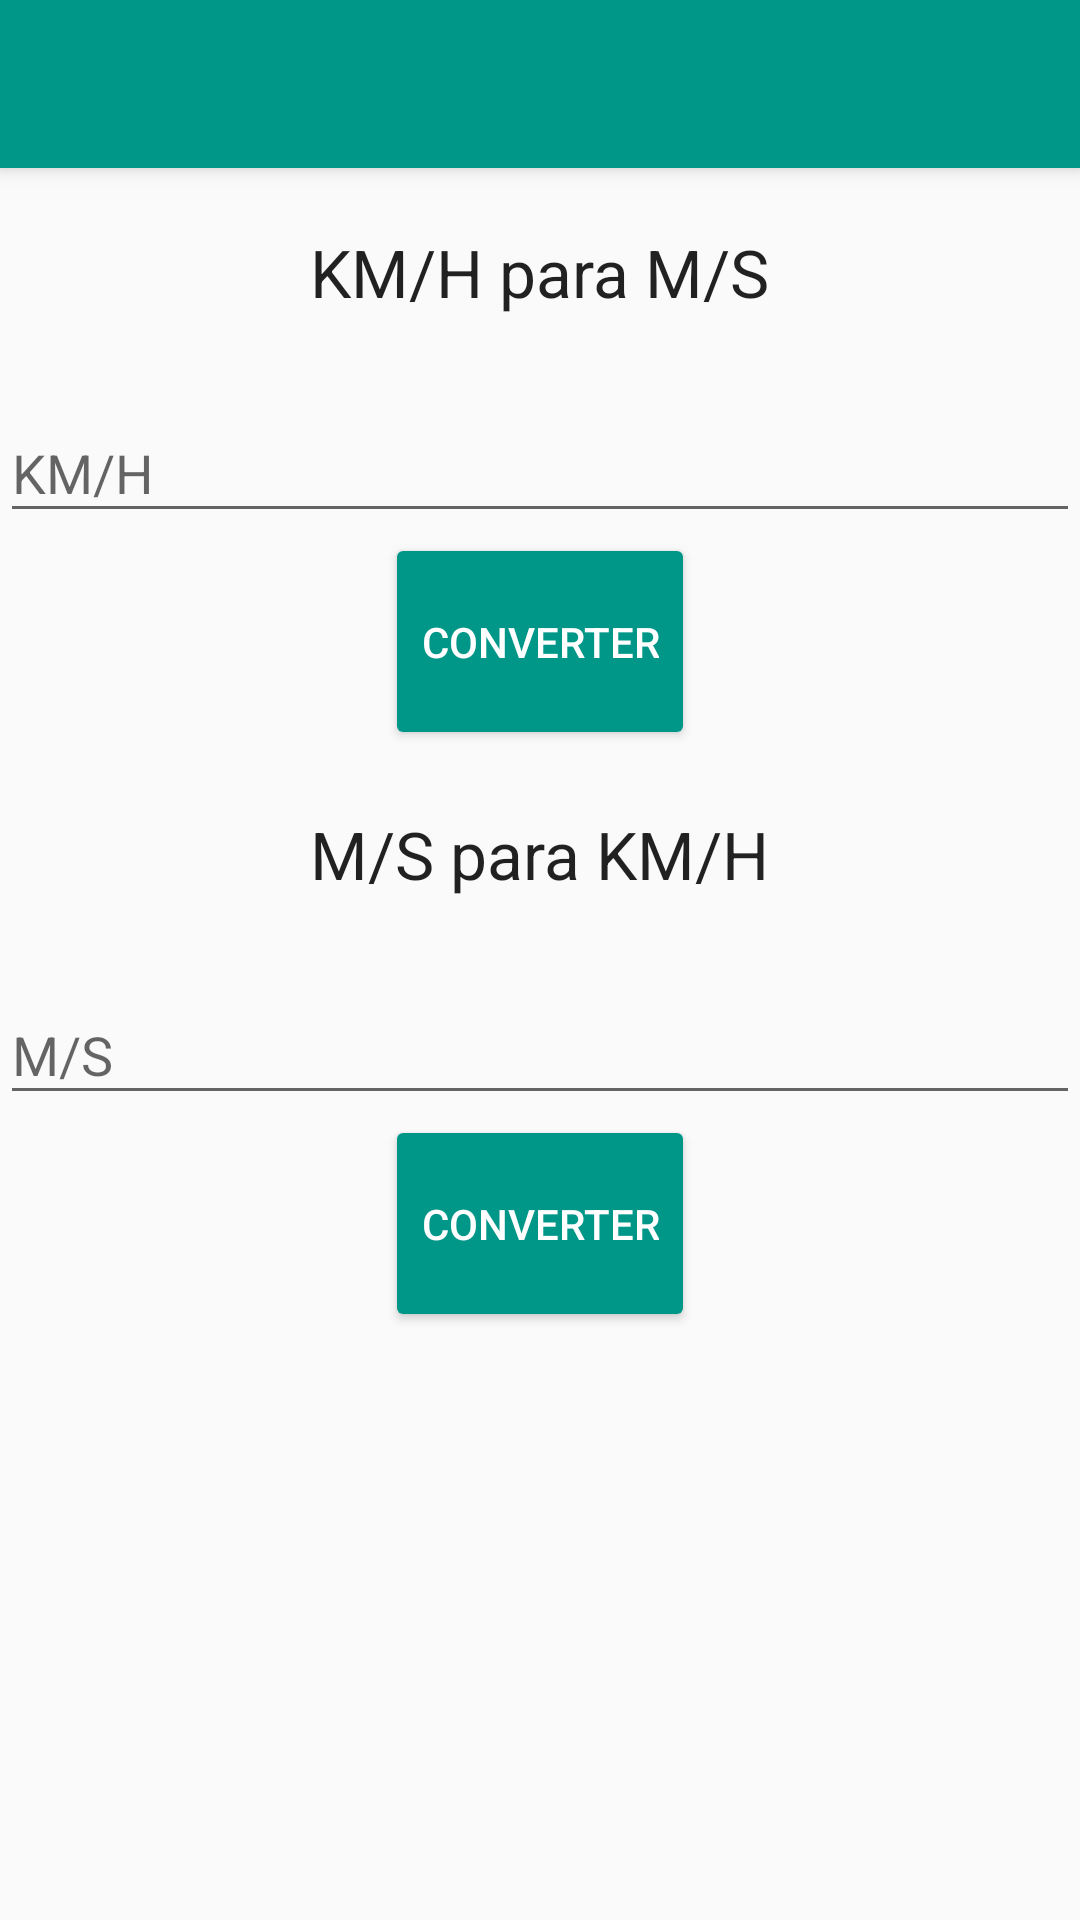

Reconstruct the res/layout file that produces this screen, plus the resources it refers to.
<!-- AndroidManifest.xml: application theme AppTheme -->
<!-- res/layout/activity_conversao.xml -->
<LinearLayout xmlns:android="http://schemas.android.com/apk/res/android"
    android:layout_width="match_parent"
    android:layout_height="match_parent"
    android:orientation="vertical"
    android:weightSum="1">

    <android.support.v7.widget.Toolbar
        android:id="@+id/toolbarConversao"
        android:layout_width="match_parent"
        android:layout_height="wrap_content"
        android:minHeight="?actionBarSize"
        android:background="@color/ColorPrimary"
        android:theme="@style/ThemeOverlay.AppCompat.Dark"
        android:elevation="4dp"
        />

    <TextView
        android:layout_width="wrap_content"
        android:layout_height="wrap_content"
        android:textAppearance="?android:attr/textAppearanceLarge"
        android:text="KM/H para M/S"
        android:id="@+id/textView"
        android:layout_marginTop="20dp"
        android:layout_gravity="center_horizontal" />

    <android.support.design.widget.TextInputLayout
        android:id="@+id/message_wrapper"
        android:layout_width="match_parent"
        android:layout_height="wrap_content"
        android:paddingTop="20dp">
        <EditText
            android:id="@+id/conversaoKm"
            android:layout_width="match_parent"
            android:layout_height="wrap_content"
            android:hint="KM/H"
            android:numeric="decimal"
            android:inputType="numberDecimal" />
    </android.support.design.widget.TextInputLayout>

    <Button
        android:layout_width="wrap_content"
        android:layout_height="wrap_content"
        android:text="Converter"
        android:id="@+id/cKM"
        android:layout_gravity="center_horizontal"
        android:textColor="@color/Text"
        android:onClick="calculo"
        android:layout_weight="0.1" />

    <TextView
        android:layout_width="wrap_content"
        android:layout_height="wrap_content"
        android:textAppearance="?android:attr/textAppearanceLarge"
        android:text="M/S para KM/H"
        android:id="@+id/textView2"
        android:layout_marginTop="20dp"
        android:layout_gravity="center_horizontal" />

    <android.support.design.widget.TextInputLayout
        android:id="@+id/message_wrapper2"
        android:layout_width="match_parent"
        android:layout_height="wrap_content"
        android:paddingTop="20dp">
        <EditText
            android:id="@+id/conversaoM"
            android:layout_width="match_parent"
            android:layout_height="wrap_content"
            android:hint="M/S"
            android:numeric="decimal"
            android:inputType="numberDecimal" />
    </android.support.design.widget.TextInputLayout>

    <Button
        android:layout_width="wrap_content"
        android:layout_height="wrap_content"
        android:text="Converter"
        android:id="@+id/cM"
        android:layout_gravity="center_horizontal"
        android:textColor="@color/Text"
        android:layout_weight="0.1" />

</LinearLayout>
<!-- resources referenced by this layout -->
<resources>
  <color name="ColorPrimary">#009688</color>
  <color name="Text">#FFFFFF</color>
  <style name="AppTheme" parent="Theme.AppCompat.Light.NoActionBar">
          <item name="colorPrimary">@color/ColorPrimary</item>
          <item name="colorPrimaryDark">@color/ColorPrimaryDark</item>
          <item name="colorButtonNormal">@color/ColorPrimary</item>
      </style>
  <color name="ColorPrimaryDark">#00796B</color>
</resources>
